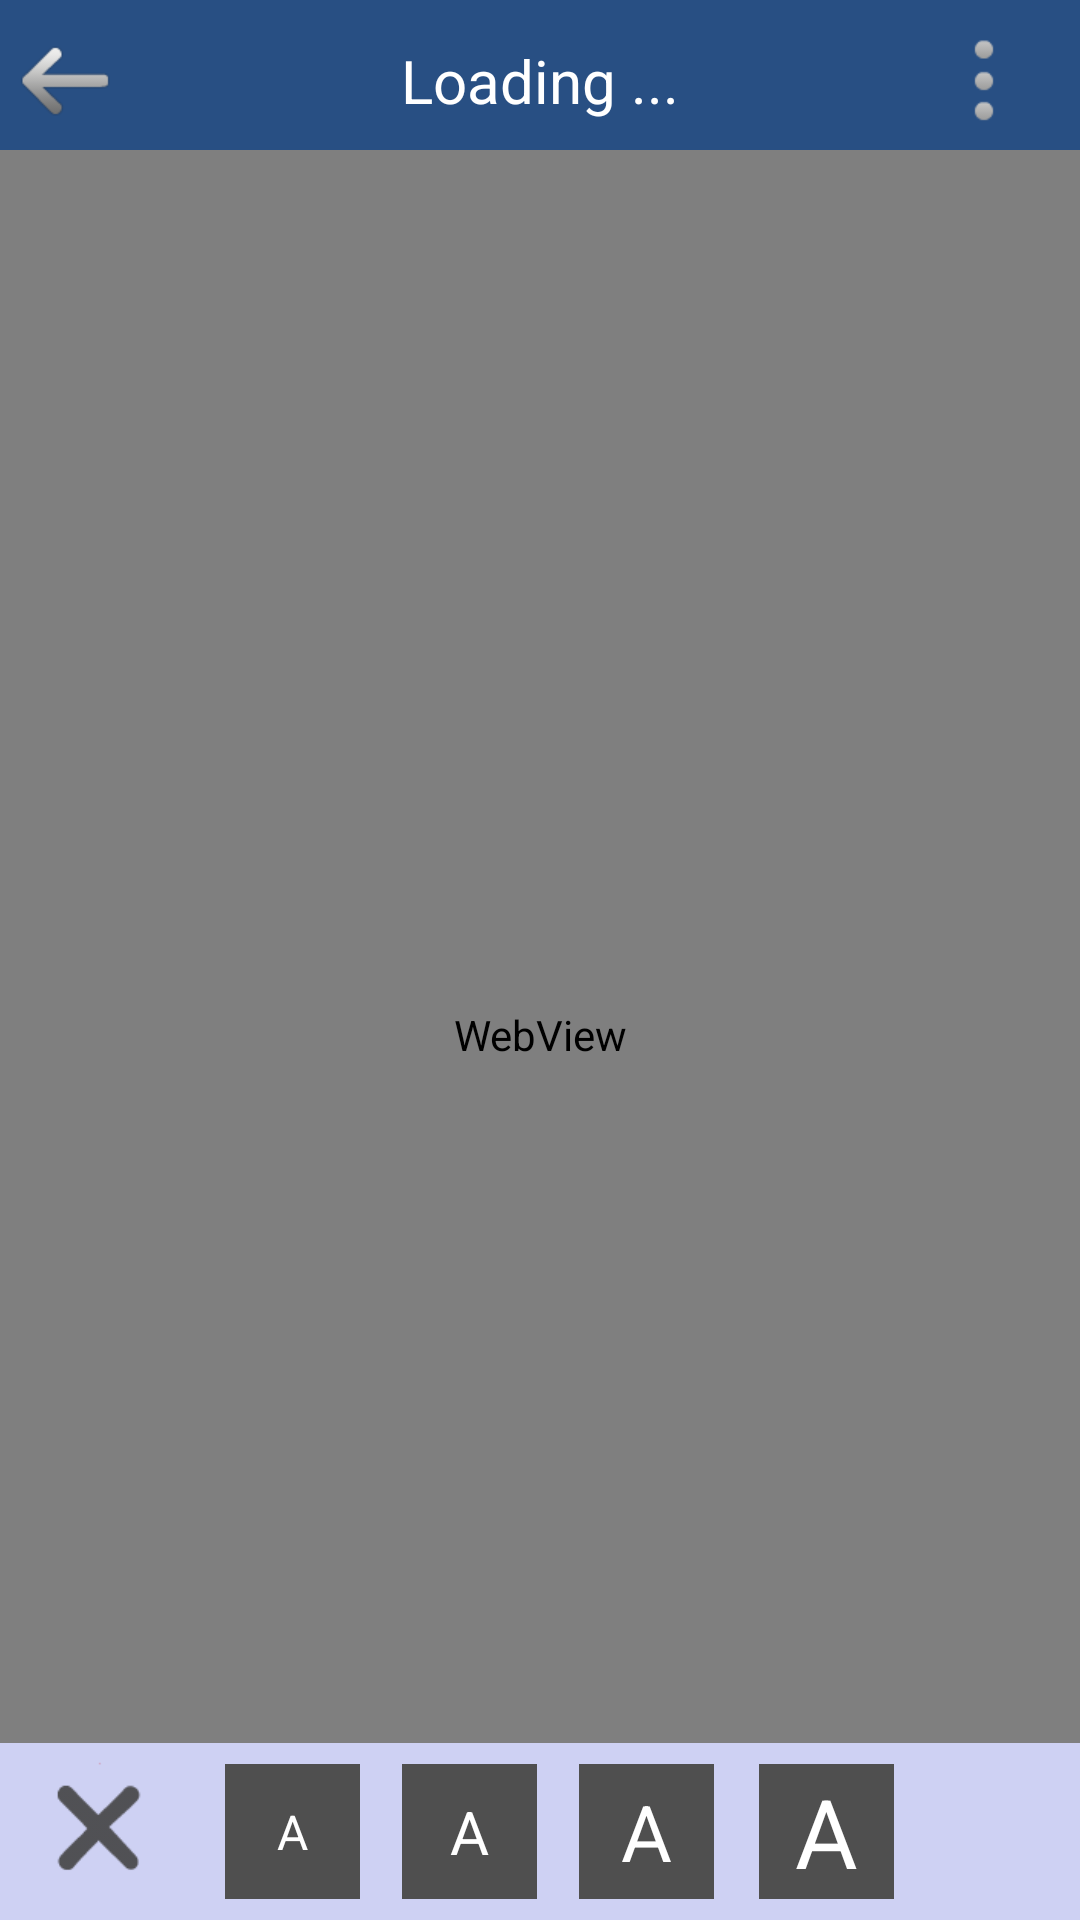

Android layout source for this screen:
<!-- AndroidManifest.xml: application theme android:Theme.NoTitleBar -->
<!-- res/layout/activity_url.xml -->
<RelativeLayout xmlns:android="http://schemas.android.com/apk/res/android"
android:id="@+id/urlPage"  
android:layout_width="fill_parent"   
android:layout_height="fill_parent"
android:orientation="vertical">  
  
<RelativeLayout
    android:id="@+id/urlPageTitle"
    android:layout_width="fill_parent"
    android:layout_height="54dp"
    android:background="#284F83"
    android:orientation="vertical" >

<TextView
    android:id="@+id/backToMain"
    android:layout_width="34dp"
    android:layout_height="24dp"
    android:layout_alignParentLeft="true"
    android:layout_centerVertical="true"
    android:layout_marginLeft="5dp"
    android:background="@drawable/back"
    />

<TextView
    android:id="@+id/urlTitle"
    android:layout_width="wrap_content"
    android:layout_height="wrap_content"
    android:layout_centerHorizontal="true"
    android:layout_centerVertical="true"
    android:ellipsize="end"
    android:maxLines="1"
    android:maxWidth="200dp"
    android:text="Loading ..."
    android:textColor="@color/white"
    android:textSize="20dp"
    android:typeface="sans" />

<TextView
    android:id="@+id/moreButton"
    android:layout_width="54dp"
    android:layout_height="54dp"
    android:layout_alignParentRight="true"
    android:layout_centerVertical="true"
    android:layout_marginRight="5dp"
    android:background="@drawable/more"
    />

</RelativeLayout>



    <RelativeLayout xmlns:android="http://schemas.android.com/apk/res/android"
        xmlns:tools="http://schemas.android.com/tools"
        android:layout_width="match_parent"
        android:layout_height="match_parent"


        android:paddingTop="50dp"
        tools:context="com.veivo.veivowebview.MainActivity">

        <WebView
            android:id="@+id/urlWebView"
            android:layout_width="fill_parent"
            android:layout_height="fill_parent"
            android:layout_alignParentBottom="true"
            android:layout_alignParentLeft="true"/>


    </RelativeLayout>


<RelativeLayout
    android:id="@+id/urlReply"
    android:layout_width="fill_parent"
    android:layout_height="59dp"
    android:layout_alignParentBottom="true"
    android:orientation="vertical" 
    android:background="@drawable/light_purple">
<TextView
    android:id="@+id/closeButton"
    android:layout_width="55dp"
    android:layout_height="55dp"
    android:layout_alignParentLeft="true"
    android:layout_marginLeft="5dp"
    android:background="@drawable/close" />

<EditText
    android:id="@+id/replyText"
    android:layout_width="wrap_content"
    android:layout_height="45dp"
    android:layout_alignParentBottom="true"
    android:layout_alignTop="@+id/replyButton"
    android:layout_marginLeft="5dp"
    android:layout_marginRight="5dp"
    android:layout_toLeftOf="@+id/replyButton"
    android:layout_toRightOf="@+id/closeButton"
    android:ems="10"
    android:inputType="text" >

    <requestFocus />
</EditText>

<TextView
    android:id="@+id/replyButton"
    android:layout_width="55dp"
    android:layout_height="45dp"
    android:layout_alignParentRight="true"
    android:layout_centerVertical="true"
    android:layout_marginRight="5dp"
    android:background="@drawable/green"
    android:gravity="center"
    android:text="@string/url_send"
    android:textColor="@color/white"
    android:textColorHint="@color/white"
    android:alpha="0.5"
    android:textSize="20dp"
    android:typeface="sans" />

</RelativeLayout>  
<RelativeLayout
    android:id="@+id/urlChangeFont"
    android:layout_width="fill_parent"
    android:layout_height="59dp"
    android:layout_alignParentBottom="true"
    android:orientation="vertical" 
    android:background="@drawable/light_purple">
<TextView
    android:id="@+id/close_changeFont"
    android:layout_width="55dp"
    android:layout_height="55dp"
    android:layout_alignParentLeft="true"
    android:layout_marginLeft="5dp"
    android:background="@drawable/close" />
<RelativeLayout
    android:id="@+id/urlFonts"
    android:layout_width="fill_parent"
    android:layout_height="59dp"
    android:layout_alignParentBottom="true"
    android:layout_centerHorizontal="true"
    android:orientation="vertical" 
    android:layout_toRightOf="@+id/close_changeFont"
    android:layout_marginLeft="15dp"
    android:background="@drawable/light_purple">
<TextView
    android:id="@+id/fontSmall"
    android:layout_width="45dp"
    android:layout_height="45dp"
    android:layout_centerVertical="true"
    android:background="@color/gray"
    android:gravity="center"
    android:text="A"
    android:textColor="@color/white"
    android:textColorHint="@color/white"
    android:textSize="16dp"
    android:typeface="sans" />

<TextView
    android:id="@+id/fontNormal"
    android:layout_width="45dp"
    android:layout_height="45dp"
    android:layout_centerVertical="true"
    android:layout_marginLeft="14dp"
    android:layout_toRightOf="@+id/fontSmall"
    android:background="@color/gray"
    android:gravity="center"
    android:text="A"
    android:textColor="@color/white"
    android:textColorHint="@color/white"
    android:textSize="20dp"
    android:typeface="sans" />

<TextView
    android:id="@+id/fontBig"
    android:layout_width="45dp"
    android:layout_height="45dp"
    android:layout_centerVertical="true"
    android:layout_marginLeft="14dp"
    android:layout_toRightOf="@+id/fontNormal"
    android:background="@color/gray"
    android:gravity="center"
    android:text="A"
    android:textColor="@color/white"
    android:textColorHint="@color/white"
    android:textSize="26dp"
    android:typeface="sans" />

<TextView
    android:id="@+id/fontVeryBig"
    android:layout_width="45dp"
    android:layout_height="45dp"
    android:layout_centerVertical="true"
    android:layout_marginLeft="15dp"
    android:layout_toRightOf="@+id/fontBig"
    android:background="@color/gray"
    android:gravity="center"
    android:text="A"
    android:textColor="@color/white"
    android:textColorHint="@color/white"
    android:textSize="32dp"
    android:typeface="sans" />
</RelativeLayout>
</RelativeLayout>  
</RelativeLayout>
<!-- resources referenced by this layout -->
<resources>
  <color name="gray">#4F4F4F</color>
  <color name="white">#ffffffff</color>
  <!-- drawable back: png bitmap (drawable-hdpi, 1129 bytes) -->
  <!-- drawable close: png bitmap (drawable-mdpi, 693 bytes) -->
  <!-- drawable green: png bitmap (drawable-mdpi, 70 bytes) -->
  <!-- drawable light_purple: png bitmap (drawable-mdpi, 70 bytes) -->
  <!-- drawable more: png bitmap (drawable-hdpi, 408 bytes) -->
  <string name="url_send">Send</string>
</resources>
